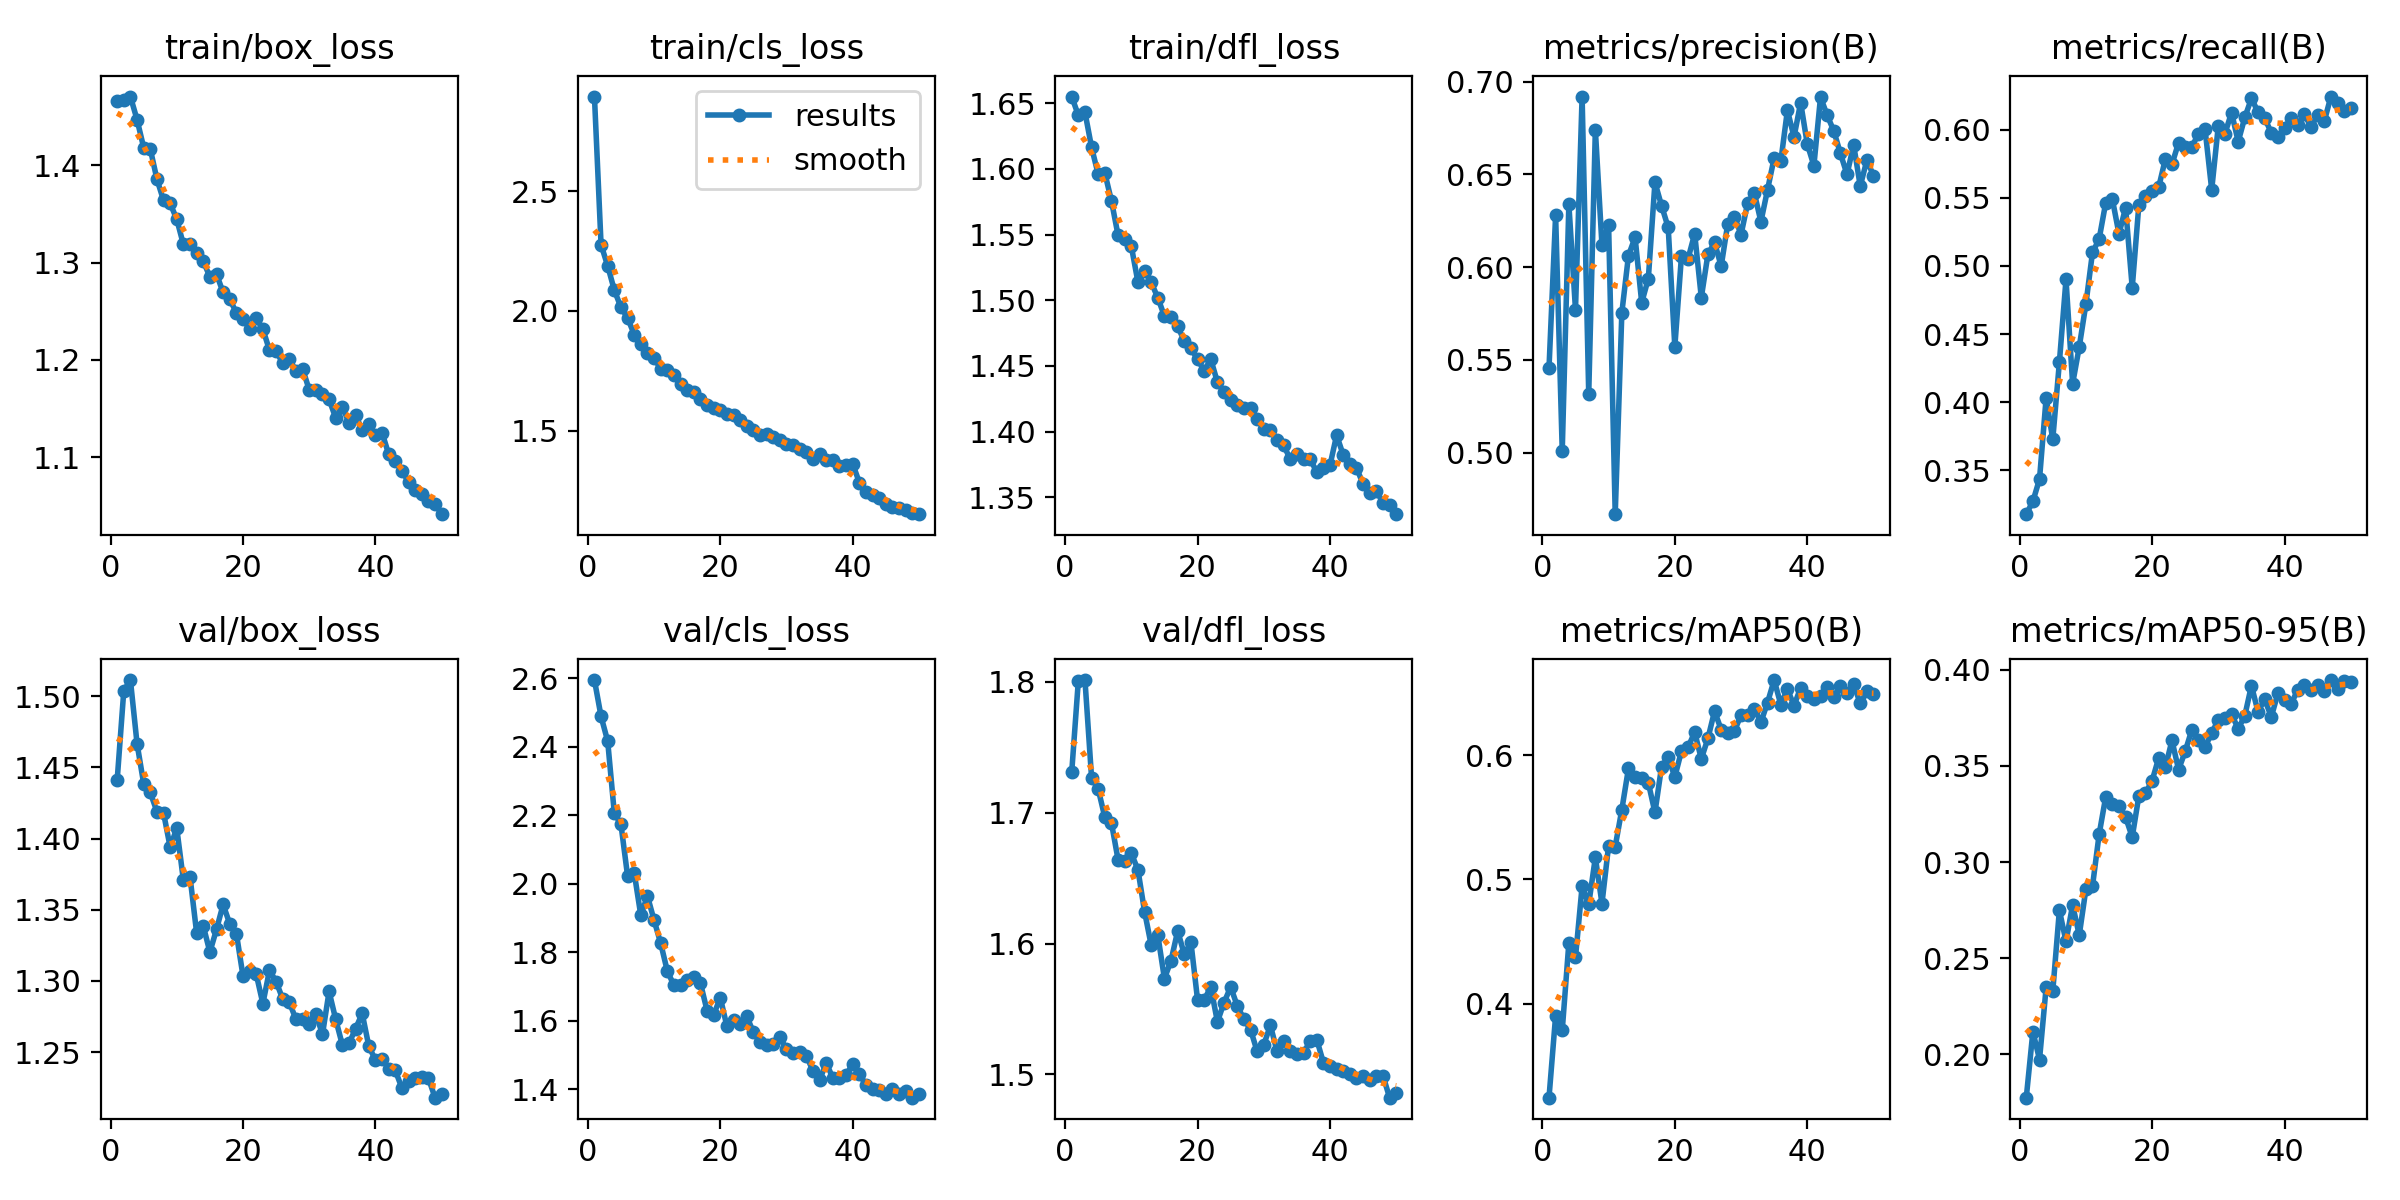

Source data for this figure (header and first rows):
epoch, time, train/box_loss, train/cls_loss, train/dfl_loss, metrics/precision(B), metrics/recall(B), metrics/mAP50(B), metrics/mAP50-95(B), val/box_loss, val/cls_loss, val/dfl_loss, lr/pg0, lr/pg1, lr/pg2
1, 89.26, 1.466, 2.894, 1.655, 0.5455, 0.3176, 0.3246, 0.1775, 1.441, 2.595, 1.731, 0.0002219, 0.0002219, 0.0002219
2, 176, 1.467, 2.276, 1.641, 0.628, 0.3271, 0.3904, 0.2119, 1.504, 2.489, 1.801, 0.0004354, 0.0004354, 0.0004354
3, 262.5, 1.471, 2.188, 1.643, 0.5009, 0.3434, 0.3787, 0.1974, 1.511, 2.417, 1.801, 0.0006402, 0.0006402, 0.0006402
4, 348.9, 1.447, 2.087, 1.616, 0.6339, 0.4031, 0.449, 0.2348, 1.467, 2.207, 1.726, 0.0006274, 0.0006274, 0.0006274
5, 435.9, 1.418, 2.015, 1.596, 0.5771, 0.3725, 0.4374, 0.2328, 1.439, 2.174, 1.718, 0.0006142, 0.0006142, 0.0006142
6, 525.5, 1.417, 1.972, 1.597, 0.692, 0.4293, 0.4945, 0.2749, 1.432, 2.024, 1.696, 0.000601, 0.000601, 0.000601
7, 611.8, 1.386, 1.902, 1.576, 0.5317, 0.49, 0.48, 0.2588, 1.419, 2.033, 1.692, 0.0005878, 0.0005878, 0.0005878
8, 688.5, 1.364, 1.864, 1.549, 0.6742, 0.4135, 0.5177, 0.2776, 1.418, 1.908, 1.664, 0.0005746, 0.0005746, 0.0005746
9, 765.2, 1.361, 1.825, 1.547, 0.6118, 0.4405, 0.4806, 0.262, 1.394, 1.965, 1.663, 0.0005613, 0.0005613, 0.0005613
10, 841.8, 1.345, 1.805, 1.541, 0.6229, 0.4719, 0.5272, 0.2858, 1.407, 1.894, 1.669, 0.0005481, 0.0005481, 0.0005481
11, 918.5, 1.319, 1.758, 1.514, 0.4668, 0.5099, 0.5265, 0.2875, 1.371, 1.827, 1.656, 0.0005349, 0.0005349, 0.0005349
12, 996.4, 1.319, 1.754, 1.523, 0.5755, 0.5197, 0.5562, 0.3143, 1.373, 1.746, 1.624, 0.0005217, 0.0005217, 0.0005217
13, 1073, 1.31, 1.734, 1.514, 0.6062, 0.5465, 0.5892, 0.3339, 1.334, 1.704, 1.599, 0.0005085, 0.0005085, 0.0005085
14, 1150, 1.301, 1.697, 1.502, 0.6161, 0.549, 0.5823, 0.3304, 1.339, 1.704, 1.606, 0.0004953, 0.0004953, 0.0004953
15, 1227, 1.285, 1.67, 1.488, 0.5809, 0.5235, 0.5814, 0.3293, 1.32, 1.718, 1.573, 0.0004821, 0.0004821, 0.0004821
16, 1303, 1.288, 1.664, 1.487, 0.5939, 0.5428, 0.5777, 0.3233, 1.336, 1.727, 1.587, 0.0004689, 0.0004689, 0.0004689
17, 1381, 1.269, 1.635, 1.48, 0.6458, 0.484, 0.5538, 0.313, 1.354, 1.711, 1.61, 0.0004557, 0.0004557, 0.0004557
18, 1462, 1.262, 1.607, 1.469, 0.6331, 0.5449, 0.5908, 0.3343, 1.34, 1.63, 1.592, 0.0004425, 0.0004425, 0.0004425
19, 1553, 1.249, 1.594, 1.463, 0.6214, 0.5512, 0.5981, 0.3357, 1.333, 1.617, 1.601, 0.0004293, 0.0004293, 0.0004293
20, 1635, 1.242, 1.587, 1.455, 0.5571, 0.5549, 0.5824, 0.3422, 1.304, 1.668, 1.557, 0.0004161, 0.0004161, 0.0004161
21, 1717, 1.232, 1.571, 1.446, 0.6059, 0.5579, 0.6031, 0.3541, 1.307, 1.584, 1.557, 0.0004029, 0.0004029, 0.0004029
22, 1799, 1.243, 1.564, 1.455, 0.6046, 0.5785, 0.6063, 0.3492, 1.305, 1.604, 1.567, 0.0003897, 0.0003897, 0.0003897
23, 1880, 1.232, 1.544, 1.438, 0.618, 0.5747, 0.6184, 0.3632, 1.284, 1.591, 1.54, 0.0003765, 0.0003765, 0.0003765
24, 1962, 1.21, 1.521, 1.43, 0.5836, 0.5906, 0.5969, 0.348, 1.308, 1.614, 1.555, 0.0003632, 0.0003632, 0.0003632
25, 2043, 1.209, 1.505, 1.424, 0.607, 0.5877, 0.6134, 0.3575, 1.3, 1.566, 1.567, 0.00035, 0.00035, 0.00035
26, 2124, 1.197, 1.481, 1.42, 0.6133, 0.5876, 0.6353, 0.3687, 1.287, 1.538, 1.552, 0.0003368, 0.0003368, 0.0003368
27, 2206, 1.201, 1.486, 1.418, 0.6006, 0.5969, 0.6204, 0.3635, 1.285, 1.528, 1.542, 0.0003236, 0.0003236, 0.0003236
28, 2288, 1.189, 1.473, 1.418, 0.6236, 0.6003, 0.6179, 0.3598, 1.273, 1.533, 1.534, 0.0003104, 0.0003104, 0.0003104
29, 2369, 1.191, 1.462, 1.41, 0.6273, 0.556, 0.6192, 0.3669, 1.273, 1.553, 1.518, 0.0002972, 0.0002972, 0.0002972
30, 2451, 1.169, 1.447, 1.402, 0.6176, 0.6031, 0.6323, 0.374, 1.27, 1.516, 1.523, 0.000284, 0.000284, 0.000284
31, 2532, 1.169, 1.441, 1.401, 0.6347, 0.5972, 0.6321, 0.3749, 1.277, 1.506, 1.538, 0.0002708, 0.0002708, 0.0002708
32, 2614, 1.165, 1.423, 1.393, 0.6401, 0.6127, 0.6372, 0.3769, 1.263, 1.509, 1.518, 0.0002576, 0.0002576, 0.0002576
33, 2696, 1.159, 1.411, 1.389, 0.6246, 0.5913, 0.6264, 0.3692, 1.293, 1.498, 1.525, 0.0002444, 0.0002444, 0.0002444
34, 2776, 1.14, 1.382, 1.379, 0.6418, 0.6091, 0.6422, 0.376, 1.273, 1.453, 1.518, 0.0002312, 0.0002312, 0.0002312
35, 2853, 1.152, 1.404, 1.383, 0.6589, 0.6231, 0.6603, 0.3917, 1.255, 1.426, 1.516, 0.000218, 0.000218, 0.000218
36, 2930, 1.135, 1.38, 1.379, 0.657, 0.613, 0.6406, 0.378, 1.256, 1.478, 1.516, 0.0002048, 0.0002048, 0.0002048
37, 3007, 1.144, 1.379, 1.379, 0.6846, 0.6086, 0.6531, 0.3846, 1.266, 1.432, 1.526, 0.0001916, 0.0001916, 0.0001916
38, 3084, 1.127, 1.355, 1.369, 0.6702, 0.5979, 0.6397, 0.3754, 1.277, 1.432, 1.527, 0.0001784, 0.0001784, 0.0001784
39, 3161, 1.134, 1.359, 1.372, 0.6888, 0.5945, 0.6542, 0.3877, 1.254, 1.443, 1.509, 0.0001651, 0.0001651, 0.0001651
40, 3237, 1.123, 1.362, 1.374, 0.6664, 0.6013, 0.6472, 0.3844, 1.244, 1.473, 1.506, 0.0001519, 0.0001519, 0.0001519
41, 3330, 1.125, 1.284, 1.397, 0.6548, 0.6088, 0.6453, 0.3822, 1.246, 1.446, 1.504, 0.0001387, 0.0001387, 0.0001387
42, 3407, 1.103, 1.243, 1.382, 0.6917, 0.6036, 0.6479, 0.3895, 1.238, 1.412, 1.503, 0.0001255, 0.0001255, 0.0001255
43, 3484, 1.096, 1.234, 1.375, 0.682, 0.6116, 0.6548, 0.3919, 1.237, 1.401, 1.5, 0.0001123, 0.0001123, 0.0001123
44, 3561, 1.086, 1.221, 1.372, 0.6735, 0.6019, 0.6466, 0.3892, 1.225, 1.398, 1.497, 9.91162e-05, 9.91162e-05, 9.91162e-05
45, 3639, 1.074, 1.196, 1.36, 0.6614, 0.6111, 0.6559, 0.3922, 1.23, 1.387, 1.499, 8.59096e-05, 8.59096e-05, 8.59096e-05
46, 3715, 1.066, 1.183, 1.353, 0.65, 0.6063, 0.6502, 0.3888, 1.232, 1.4, 1.496, 7.2703e-05, 7.2703e-05, 7.2703e-05
47, 3792, 1.062, 1.176, 1.355, 0.666, 0.6244, 0.6569, 0.3946, 1.233, 1.387, 1.499, 5.94964e-05, 5.94964e-05, 5.94964e-05
48, 3868, 1.054, 1.168, 1.346, 0.6438, 0.6199, 0.6415, 0.3897, 1.232, 1.396, 1.499, 4.62898e-05, 4.62898e-05, 4.62898e-05
49, 3944, 1.052, 1.158, 1.344, 0.6577, 0.6136, 0.6511, 0.3941, 1.218, 1.376, 1.482, 3.30832e-05, 3.30832e-05, 3.30832e-05
50, 4021, 1.041, 1.152, 1.337, 0.6494, 0.6159, 0.6494, 0.3937, 1.221, 1.387, 1.485, 1.98766e-05, 1.98766e-05, 1.98766e-05
